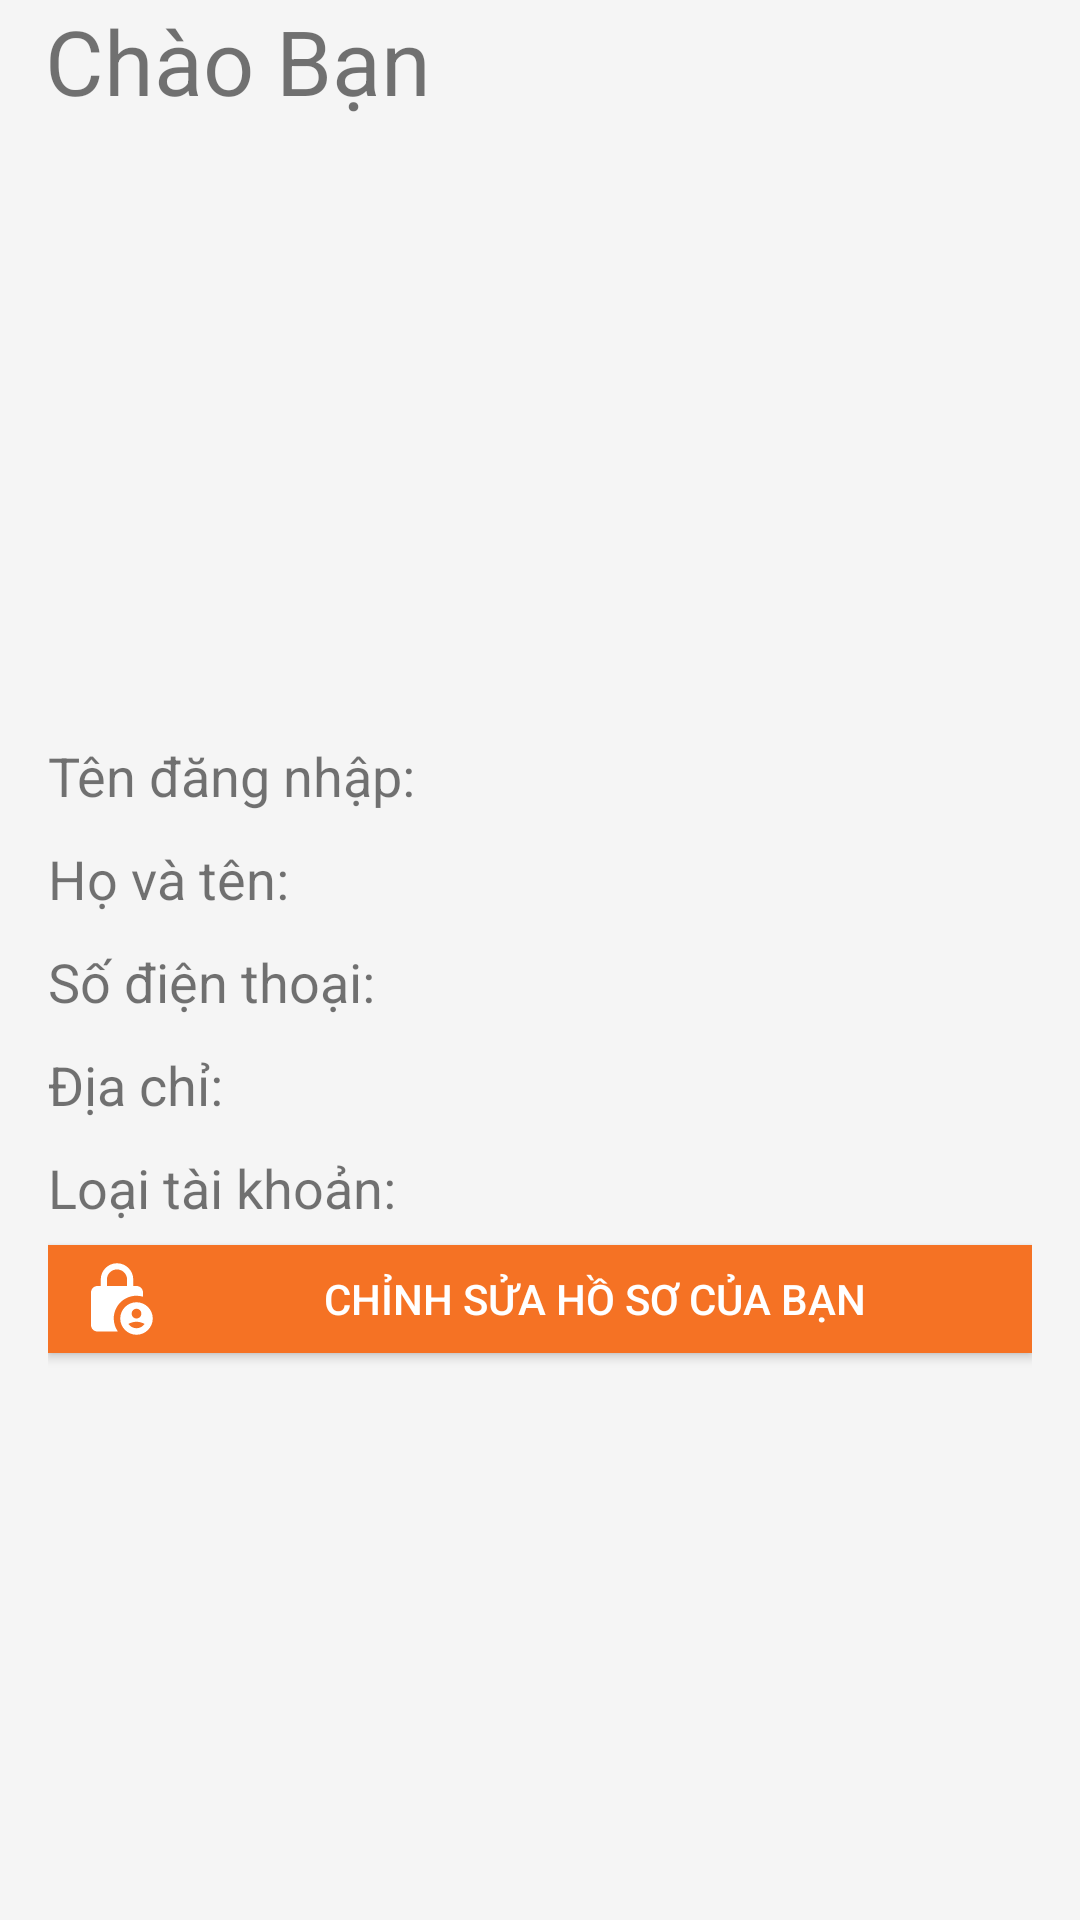

The Android layout XML behind this screen, and the referenced resources:
<!-- AndroidManifest.xml: application theme Theme.BanTra -->
<!-- res/layout/fragment_user.xml -->
<?xml version="1.0" encoding="utf-8"?>
<FrameLayout xmlns:android="http://schemas.android.com/apk/res/android"
    xmlns:tools="http://schemas.android.com/tools"
    android:layout_width="match_parent"
    android:layout_height="match_parent"
    android:background="#f5f5f5"
    tools:context=".Frame.UserFragment">

    

<ScrollView
    android:layout_width="match_parent"
    android:layout_height="match_parent">
    <RelativeLayout
        android:layout_width="match_parent"
        android:layout_height="match_parent">


            <TextView
                android:id="@+id/hi_Name"
                android:layout_width="match_parent"
                android:layout_height="wrap_content"
                android:layout_marginLeft="15sp"
                android:text="Chào Bạn"
                android:textSize="30sp" />

            <ImageView
                android:layout_width="match_parent"
                android:layout_height="match_parent"
                android:layout_below="@+id/hi_Name"
                android:layout_marginHorizontal="10sp"
                android:layout_marginTop="30sp" />

            <ImageView
                android:id="@+id/imgAvatar_Profile"
                android:layout_width="190dp"
                android:layout_height="170dp"
                android:layout_below="@+id/hi_Name"
                android:layout_centerHorizontal="true"
                android:layout_marginTop="10dp"
                android:src="@drawable/boy" />

            <LinearLayout
                android:id="@+id/lin_Khung_profile"
                android:layout_width="match_parent"
                android:layout_height="wrap_content"
                android:layout_below="@+id/imgAvatar_Profile"
                android:layout_marginHorizontal="10sp"
                android:layout_marginTop="10sp"
                android:orientation="vertical"
                android:padding="6sp">

                <TextView
                    android:id="@+id/txtPTenDangNhap"
                    android:layout_width="match_parent"
                    android:layout_height="wrap_content"
                    android:layout_marginTop="10sp"
                    android:text="Tên đăng nhập: "
                    android:textSize="18sp" />

                <TextView
                    android:id="@+id/txtPHoTen"
                    android:layout_width="match_parent"
                    android:layout_height="wrap_content"
                    android:layout_marginTop="10sp"
                    android:text="Họ và tên: "
                    android:textSize="18sp" />

                <TextView
                    android:id="@+id/txtPSoDienThoai"
                    android:layout_width="match_parent"
                    android:layout_height="wrap_content"
                    android:layout_marginTop="10sp"
                    android:text="Số điện thoại: "
                    android:textSize="18sp" />


                <TextView
                    android:id="@+id/txtPDiaChi"
                    android:layout_width="match_parent"
                    android:layout_height="wrap_content"
                    android:layout_marginTop="10sp"
                    android:text="Địa chỉ: "
                    android:textSize="18sp" />

                <TextView
                    android:id="@+id/txtPLoaiTaiKhoan"
                    android:layout_width="match_parent"
                    android:layout_height="wrap_content"
                    android:layout_marginTop="10sp"
                    android:text="Loại tài khoản: "
                    android:textSize="18sp" />

                <Button
                    android:id="@+id/btnhoso"
                    android:layout_width="match_parent"
                    android:layout_height="36sp"
                    android:layout_marginVertical="7sp"
                    android:background="@color/orange"
                    android:paddingLeft="10sp"
                    android:textColor="@color/white"
                    android:drawableStart="@drawable/baseline_ho_so"
                    android:text="Chỉnh sửa hồ sơ của bạn" />

            </LinearLayout>


        </RelativeLayout>
    </ScrollView>

</FrameLayout>
<!-- resources referenced by this layout -->
<resources>
  <color name="orange">#f57224</color>
  <color name="white">#FFFFFFFF</color>
  <!-- drawable baseline_ho_so (drawable) -->
  <vector android:height="26dp" android:tint="@color/white"
      android:viewportHeight="24" android:viewportWidth="24"
      android:width="26dp" xmlns:android="http://schemas.android.com/apk/res/android">
      <path android:fillColor="@android:color/white" android:pathData="M18,11c0.7,0 1.37,0.1 2,0.29V10c0,-1.1 -0.9,-2 -2,-2h-1V6c0,-2.76 -2.24,-5 -5,-5S7,3.24 7,6v2H6c-1.1,0 -2,0.9 -2,2v10c0,1.1 0.9,2 2,2h6.26C11.47,20.87 11,19.49 11,18C11,14.13 14.13,11 18,11zM8.9,6c0,-1.71 1.39,-3.1 3.1,-3.1s3.1,1.39 3.1,3.1v2H8.9V6z"/>
      <path android:fillColor="@android:color/white" android:pathData="M18,13c-2.76,0 -5,2.24 -5,5s2.24,5 5,5s5,-2.24 5,-5S20.76,13 18,13zM18,15c0.83,0 1.5,0.67 1.5,1.5S18.83,18 18,18s-1.5,-0.67 -1.5,-1.5S17.17,15 18,15zM18,21c-1.03,0 -1.94,-0.52 -2.48,-1.32C16.25,19.26 17.09,19 18,19s1.75,0.26 2.48,0.68C19.94,20.48 19.03,21 18,21z"/>
  </vector>
  <style name="Theme.BanTra" parent="Base.Theme.BanTra" />
  <style name="Base.Theme.BanTra" parent="Theme.AppCompat.Light.NoActionBar">
          
          
      </style>
</resources>
